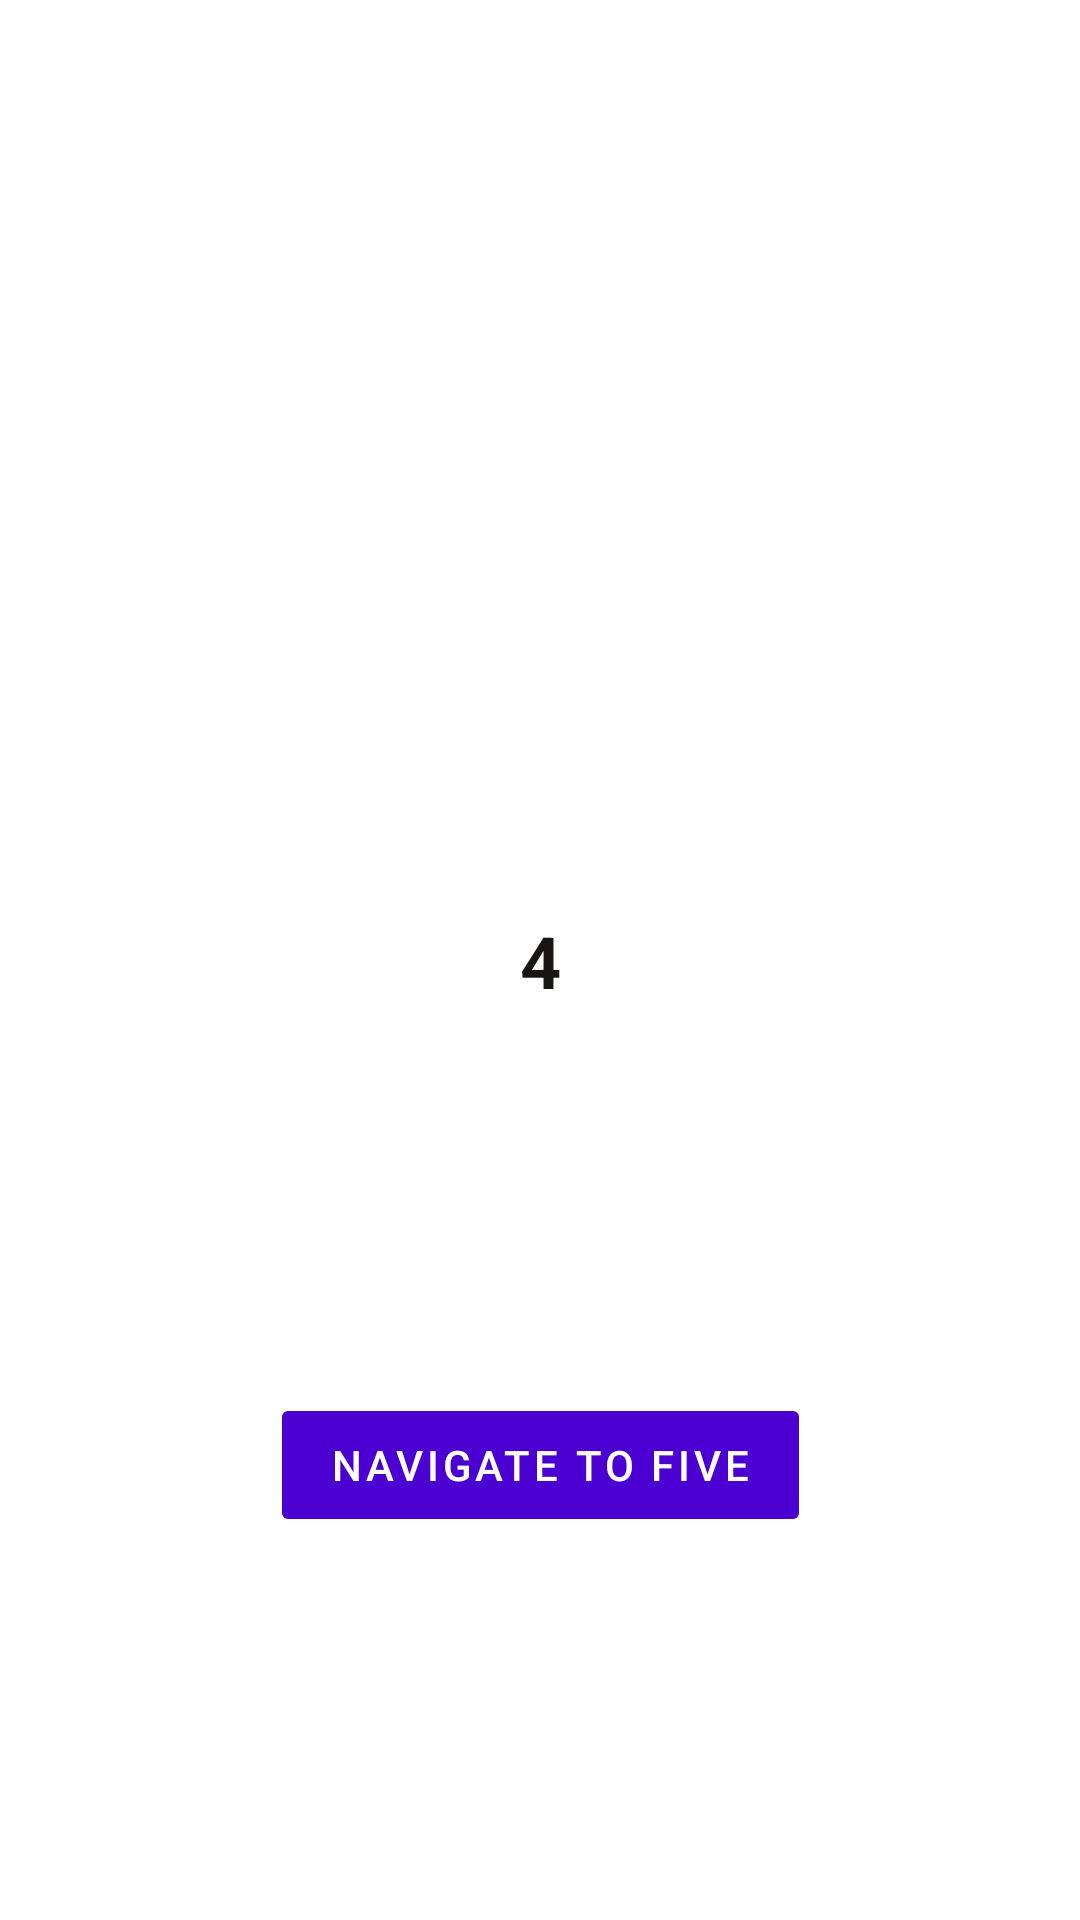

The Android layout XML behind this screen, and the referenced resources:
<!-- AndroidManifest.xml: application theme AppTheme -->
<!-- res/layout/fragment_nav_four.xml -->
<?xml version="1.0" encoding="utf-8"?>
<layout
    xmlns:android="http://schemas.android.com/apk/res/android"
    xmlns:tools="http://schemas.android.com/tools"
    xmlns:app="http://schemas.android.com/apk/res-auto"
    tools:context=".bottom.NavFourFragment">

   <androidx.constraintlayout.widget.ConstraintLayout
       android:layout_width="match_parent"
       android:layout_height="match_parent">

      <androidx.appcompat.widget.AppCompatTextView
          android:id="@+id/label"
          android:layout_width="wrap_content"
          android:layout_height="wrap_content"
          android:text="@string/bottom_four"
          android:textStyle="bold"
          android:textSize="@dimen/text_24"
          android:textColor="@color/text_black"
          app:layout_constraintTop_toTopOf="parent"
          app:layout_constraintBottom_toBottomOf="parent"
          app:layout_constraintStart_toStartOf="parent"
          app:layout_constraintEnd_toEndOf="parent"/>

      <com.google.android.material.button.MaterialButton
          android:id="@+id/btn_nav_to_five"
          android:layout_width="wrap_content"
          android:layout_height="wrap_content"
          android:text="@string/btn_nav_to_five"
          style="@style/DefaultButton"
          app:layout_constraintTop_toBottomOf="@+id/label"
          app:layout_constraintStart_toStartOf="parent"
          app:layout_constraintEnd_toEndOf="parent"
          app:layout_constraintBottom_toBottomOf="parent"/>

   </androidx.constraintlayout.widget.ConstraintLayout>


</layout>
<!-- resources referenced by this layout -->
<resources>
  <color name="text_black">#181515</color>
  <dimen name="text_24">24sp</dimen>
  <string name="bottom_four">4</string>
  <string name="btn_nav_to_five">Navigate to five</string>
  <style name="DefaultButton" parent="Widget.MaterialComponents.Button.UnelevatedButton">
          <item name="backgroundTint">@color/colorPrimaryDark</item>
          <item name="rippleColor">@color/colorSecondary</item>
          <item name="cornerRadius">@dimen/small_corner_2</item>
          <item name="android:layout_margin">@dimen/small_8</item>
          <item name="android:textAppearance">@style/ButtonTextAppearance</item>
      </style>
  <style name="AppTheme" parent="Theme.MaterialComponents.Light.NoActionBar">
          
          <item name="colorPrimary">@color/colorPrimary</item>
          <item name="colorSecondary">@color/colorPrimary</item>
          <item name="colorPrimaryDark">@color/colorPrimaryDark</item>
          <item name="colorAccent">@color/colorAccent</item>
      </style>
  <color name="colorPrimaryDark">#4B00D1</color>
  <color name="colorSecondary">#03DAC5</color>
  <dimen name="small_corner_2">2dp</dimen>
  <dimen name="small_8">8dp</dimen>
  <style name="ButtonTextAppearance" parent="TextAppearance.MaterialComponents.Button">
          <item name="android:textSize">@dimen/text_14</item>
          <item name="android:textAlignment">center</item>
          <item name="android:textColor">@color/text_white</item>
      </style>
  <color name="colorPrimary">#6300EE</color>
  <color name="colorAccent">#03DAC5</color>
  <dimen name="text_14">14sp</dimen>
  <color name="text_white">#FFFFFF</color>
</resources>
